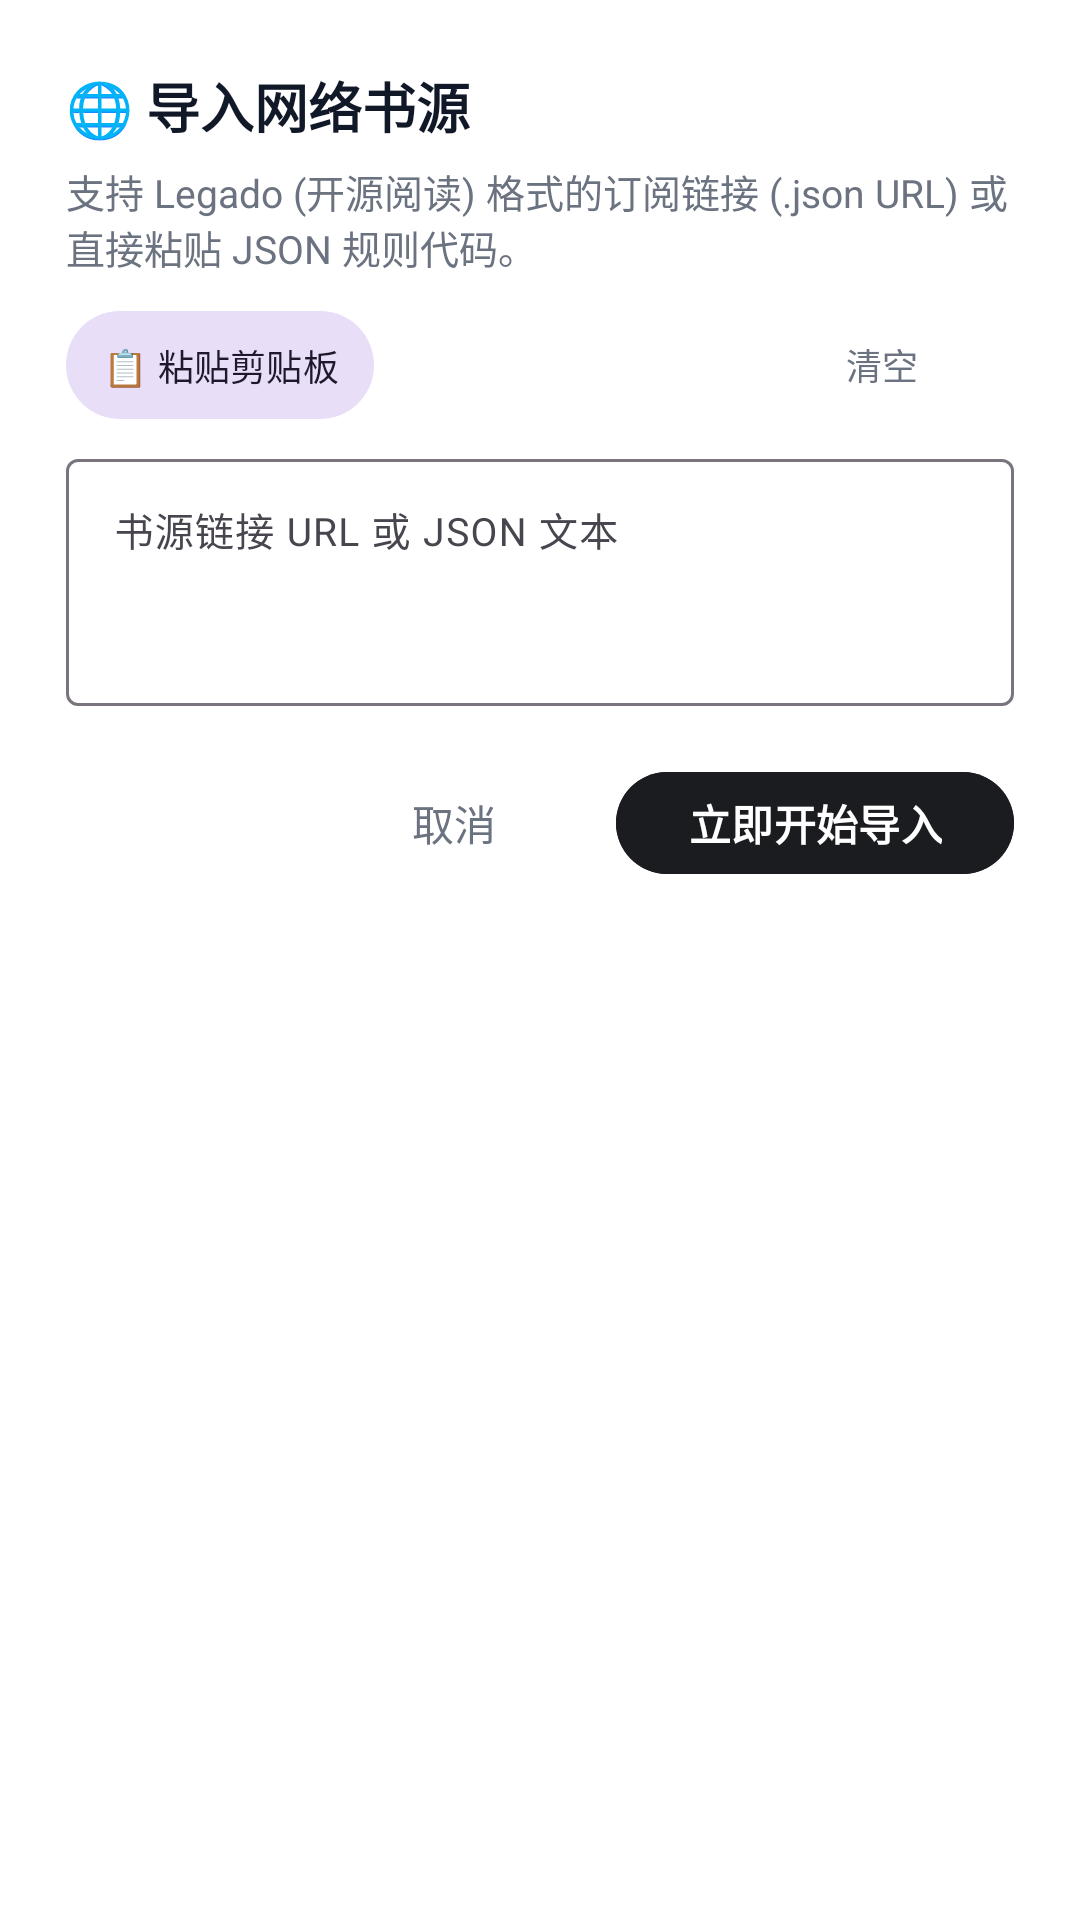

This screen was rendered from an Android layout file. Write that file and the resources it references.
<!-- AndroidManifest.xml: application theme Theme.AiReading -->
<!-- res/layout/dialog_import_url.xml -->
<?xml version="1.0" encoding="utf-8"?>
<LinearLayout xmlns:android="http://schemas.android.com/apk/res/android"
    xmlns:app="http://schemas.android.com/apk/res-auto"
    android:layout_width="match_parent"
    android:layout_height="wrap_content"
    android:background="@android:color/white"
    android:orientation="vertical"
    android:padding="22dp">

    <TextView
        android:layout_width="wrap_content"
        android:layout_height="wrap_content"
        android:text="🌐 导入网络书源"
        android:textColor="@color/text_primary"
        android:textSize="18sp"
        android:textStyle="bold" />

    <TextView
        android:layout_width="wrap_content"
        android:layout_height="wrap_content"
        android:layout_marginTop="6dp"
        android:text="支持 Legado (开源阅读) 格式的订阅链接 (.json URL) 或直接粘贴 JSON 规则代码。"
        android:textColor="@color/text_secondary"
        android:textSize="13sp" />

    <LinearLayout
        android:layout_width="match_parent"
        android:layout_height="wrap_content"
        android:layout_marginTop="12dp"
        android:gravity="center_vertical"
        android:orientation="horizontal">

        <com.google.android.material.button.MaterialButton
            android:id="@+id/btnPasteClipboard"
            style="@style/Widget.Material3.Button.TonalButton"
            android:layout_width="wrap_content"
            android:layout_height="36dp"
            android:insetTop="0dp"
            android:insetBottom="0dp"
            android:paddingHorizontal="12dp"
            android:paddingVertical="0dp"
            android:text="📋 粘贴剪贴板"
            android:textSize="12sp"
            app:cornerRadius="18dp" />

        <View
            android:layout_width="0dp"
            android:layout_height="1dp"
            android:layout_weight="1" />

        <com.google.android.material.button.MaterialButton
            android:id="@+id/btnClearInput"
            style="@style/Widget.Material3.Button.TextButton"
            android:layout_width="wrap_content"
            android:layout_height="36dp"
            android:insetTop="0dp"
            android:insetBottom="0dp"
            android:paddingHorizontal="8dp"
            android:paddingVertical="0dp"
            android:text="清空"
            android:textColor="@color/text_secondary"
            android:textSize="12sp" />

    </LinearLayout>

    <com.google.android.material.textfield.TextInputLayout
        android:layout_width="match_parent"
        android:layout_height="wrap_content"
        android:layout_marginTop="8dp"
        android:hint="书源链接 URL 或 JSON 文本"
        app:boxBackgroundMode="outline">

        <com.google.android.material.textfield.TextInputEditText
            android:id="@+id/etSourceInput"
            android:layout_width="match_parent"
            android:layout_height="wrap_content"
            android:gravity="top|start"
            android:inputType="textMultiLine"
            android:minLines="3"
            android:maxLines="6"
            android:textSize="13sp" />

    </com.google.android.material.textfield.TextInputLayout>

    <LinearLayout
        android:layout_width="match_parent"
        android:layout_height="wrap_content"
        android:layout_marginTop="18dp"
        android:gravity="end"
        android:orientation="horizontal">

        <com.google.android.material.button.MaterialButton
            android:id="@+id/btnCancel"
            style="@style/Widget.Material3.Button.TextButton"
            android:layout_width="wrap_content"
            android:layout_height="42dp"
            android:text="取消"
            android:textColor="@color/text_secondary" />

        <com.google.android.material.button.MaterialButton
            android:id="@+id/btnConfirmImport"
            android:layout_width="wrap_content"
            android:layout_height="42dp"
            android:layout_marginStart="10dp"
            android:backgroundTint="@color/primary"
            android:text="立即开始导入"
            android:textColor="@android:color/white"
            android:textStyle="bold"
            app:cornerRadius="21dp" />

    </LinearLayout>

</LinearLayout>
<!-- resources referenced by this layout -->
<resources>
  <color name="primary">#1A1C20</color>
  <color name="text_primary">#111827</color>
  <color name="text_secondary">#6B7280</color>
  <style name="Theme.AiReading" parent="Theme.Material3.Light.NoActionBar">
          <item name="colorPrimary">@color/primary</item>
          <item name="colorPrimaryDark">@color/primary_dark</item>
          <item name="colorAccent">@color/accent</item>
          <item name="android:statusBarColor">@color/primary_dark</item>
          <item name="android:windowBackground">@color/background_light</item>
      </style>
  <color name="primary_dark">#101114</color>
  <color name="accent">#F59E0B</color>
  <color name="background_light">#F8F9FA</color>
</resources>
